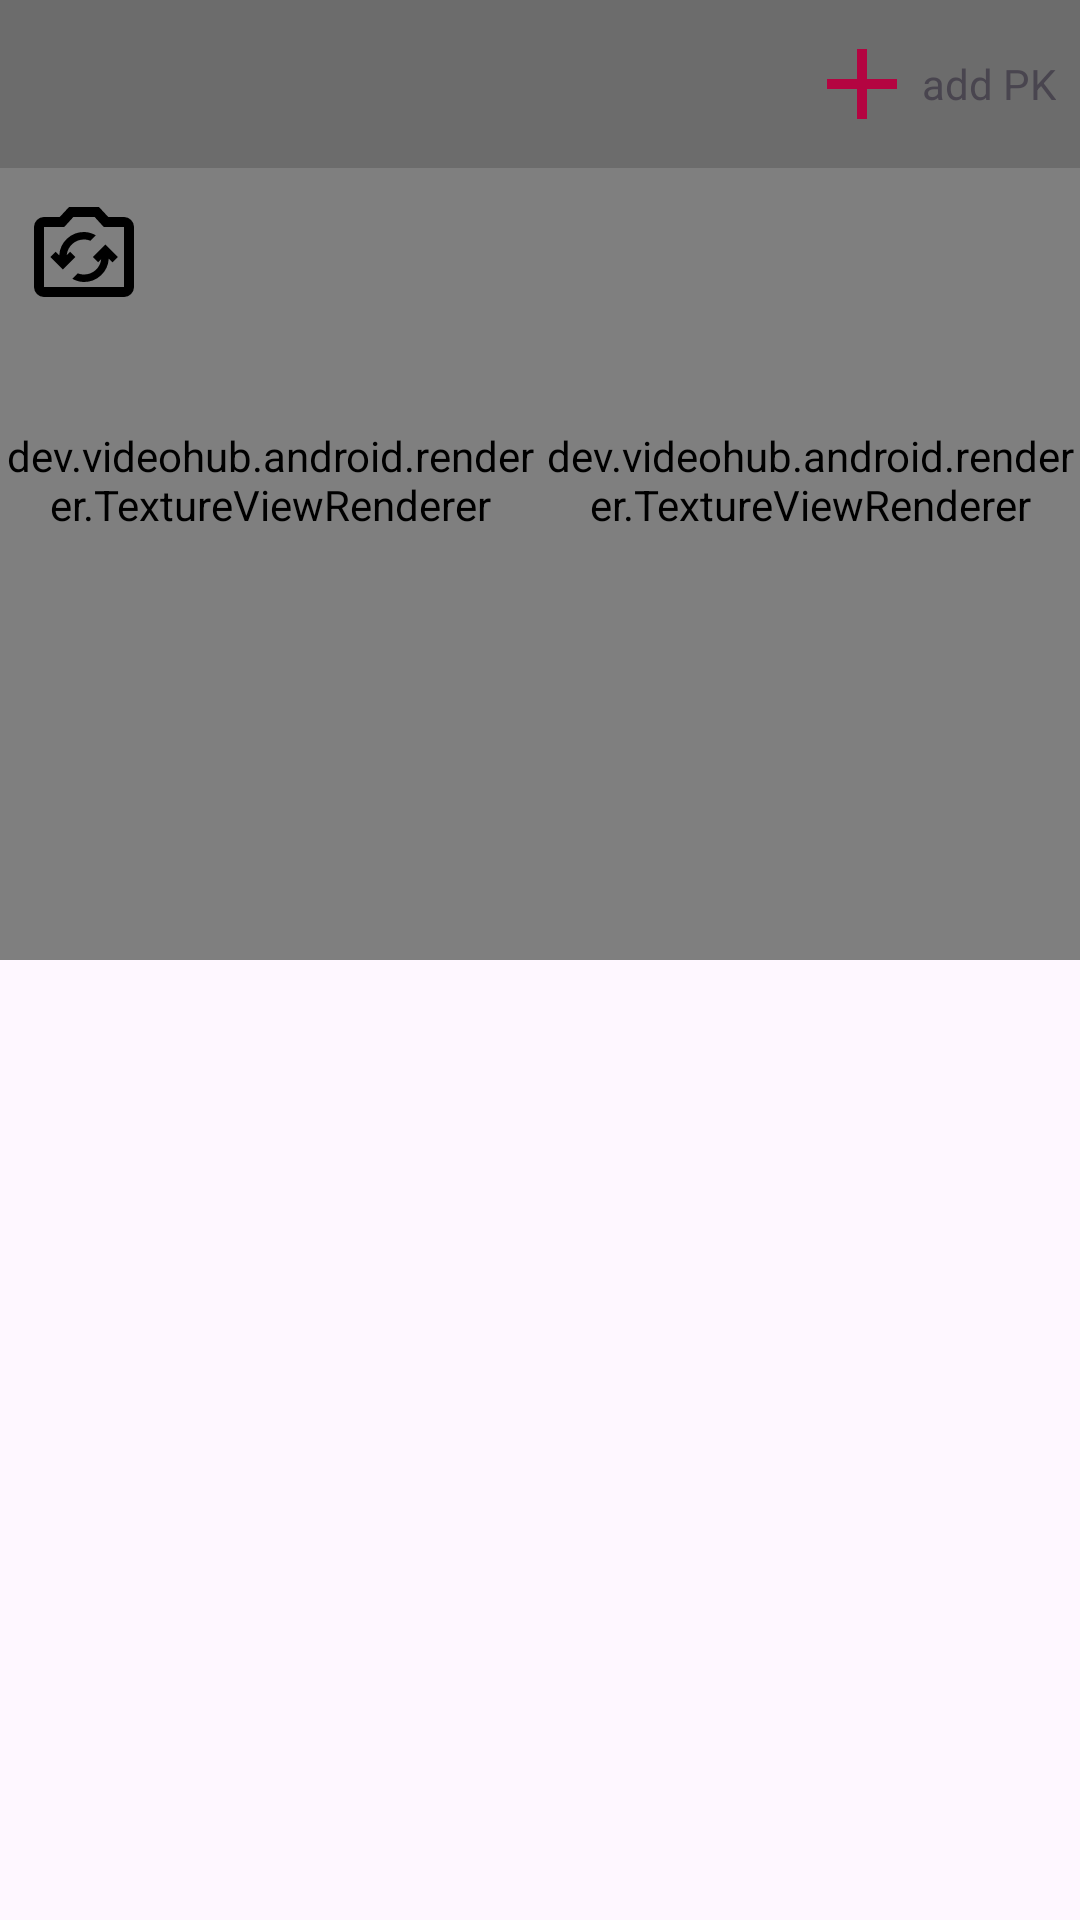

This screen was rendered from an Android layout file. Write that file and the resources it references.
<!-- AndroidManifest.xml: application theme Theme.Videohubandroid -->
<!-- res/layout/activity_pk.xml -->
<?xml version="1.0" encoding="utf-8"?>
<androidx.constraintlayout.widget.ConstraintLayout xmlns:android="http://schemas.android.com/apk/res/android"
    xmlns:app="http://schemas.android.com/apk/res-auto"
    xmlns:tools="http://schemas.android.com/tools"
    android:id="@+id/main"
    android:layout_width="match_parent"
    android:layout_height="match_parent"
    tools:context=".pk.PkActivity">

    <dev.videohub.android.renderer.TextureViewRenderer
        android:id="@+id/renderer_local"
        android:layout_width="0dp"
        android:layout_height="0dp"
        app:layout_constraintDimensionRatio="9:16"
        app:layout_constraintTop_toTopOf="parent"
        app:layout_constraintStart_toStartOf="parent"
        app:layout_constraintEnd_toStartOf="@+id/renderer_remote"/>

    <dev.videohub.android.renderer.TextureViewRenderer
        android:id="@+id/renderer_remote"
        android:layout_width="0dp"
        android:layout_height="0dp"
        app:layout_constraintDimensionRatio="9:16"
        app:layout_constraintTop_toTopOf="parent"
        app:layout_constraintEnd_toEndOf="parent"
        app:layout_constraintStart_toEndOf="@+id/renderer_local"/>


    <LinearLayout
        android:id="@+id/header"
        android:layout_width="match_parent"
        android:layout_height="wrap_content"
        android:padding="8dp"
        android:background="#27000000"
        android:gravity="center_vertical"
        app:layout_constraintTop_toTopOf="parent">

        <ImageView
            android:id="@+id/img_back"
            android:layout_width="40dp"
            android:layout_height="40dp"
            android:src="@drawable/outline_arrow_back_ios_24"/>

        <Space
            android:id="@+id/space"
            android:layout_width="0dp"
            android:layout_height="0dp"
            android:layout_weight="1" />

        <LinearLayout
            android:id="@+id/ll_pk"
            android:layout_width="wrap_content"
            android:layout_height="wrap_content"
            android:gravity="center_vertical">

            <ImageView
                android:id="@+id/img_more"
                android:layout_width="40dp"
                android:layout_height="40dp"
                android:src="@drawable/outline_add_24"/>

            <TextView
                android:id="@+id/txt_pk"
                android:layout_width="wrap_content"
                android:layout_height="wrap_content"
                android:text="add PK"/>

        </LinearLayout>

    </LinearLayout>

    <ImageView
        android:id="@+id/img_camera"
        android:layout_width="40dp"
        android:layout_height="40dp"
        android:layout_margin="8dp"
        android:src="@drawable/outline_flip_camera_ios_24"
        app:layout_constraintStart_toStartOf="parent"
        app:layout_constraintTop_toBottomOf="@+id/header"/>

    <LinearLayout
        android:id="@+id/ll_other"
        android:layout_width="wrap_content"
        android:layout_height="wrap_content"
        app:layout_constraintBottom_toBottomOf="parent"
        app:layout_constraintEnd_toEndOf="parent"
        app:layout_constraintStart_toStartOf="parent">

        <Button
            android:id="@+id/btn_closeRemote"
            android:layout_width="wrap_content"
            android:layout_height="wrap_content"
            android:visibility="gone"
            android:text="closr"/>

    </LinearLayout>

</androidx.constraintlayout.widget.ConstraintLayout>
<!-- resources referenced by this layout -->
<resources>
  <!-- drawable outline_add_24 (drawable) -->
  <vector xmlns:android="http://schemas.android.com/apk/res/android"
      android:width="24dp"
      android:height="24dp"
      android:viewportWidth="960"
      android:viewportHeight="960">
  
      <path
          android:fillColor="#B40441"
          android:pathData="M440,520L200,520L200,440L440,440L440,200L520,200L520,440L760,440L760,520L520,520L520,760L440,760L440,520Z" />
  
  </vector>
  <!-- drawable outline_flip_camera_ios_24 (drawable) -->
  <vector xmlns:android="http://schemas.android.com/apk/res/android" android:height="24dp" android:tint="#000000" android:viewportHeight="960" android:viewportWidth="960" android:width="24dp">
        
      <path android:fillColor="@android:color/white" android:pathData="M480,720Q559,720 616,666.5Q673,613 678,534L708,562L750,520L650,420L550,520L592,562L618,536Q612,589 573,624.5Q534,660 480,660Q467,660 454.5,657.5Q442,655 430,650L386,694Q408,706 431.5,713Q455,720 480,720ZM310,620L410,520L368,478L342,504Q348,451 387,415.5Q426,380 480,380Q493,380 505.5,382.5Q518,385 530,390L574,346Q552,334 528.5,327Q505,320 480,320Q401,320 344,373.5Q287,427 282,506L252,478L210,520L310,620ZM160,840Q127,840 103.5,816.5Q80,793 80,760L80,280Q80,247 103.5,223.5Q127,200 160,200L286,200L360,120L600,120L674,200L800,200Q833,200 856.5,223.5Q880,247 880,280L880,760Q880,793 856.5,816.5Q833,840 800,840L160,840ZM160,760L800,760Q800,760 800,760Q800,760 800,760L800,280Q800,280 800,280Q800,280 800,280L638,280L565,200L395,200L322,280L160,280Q160,280 160,280Q160,280 160,280L160,760Q160,760 160,760Q160,760 160,760ZM480,520Q480,520 480,520Q480,520 480,520L480,520Q480,520 480,520Q480,520 480,520L480,520L480,520L480,520L480,520L480,520Q480,520 480,520Q480,520 480,520L480,520Q480,520 480,520Q480,520 480,520Z"/>
      
  </vector>
  <style name="Theme.Videohubandroid" parent="Theme.Material3.DayNight.NoActionBar">
  
      </style>
</resources>
